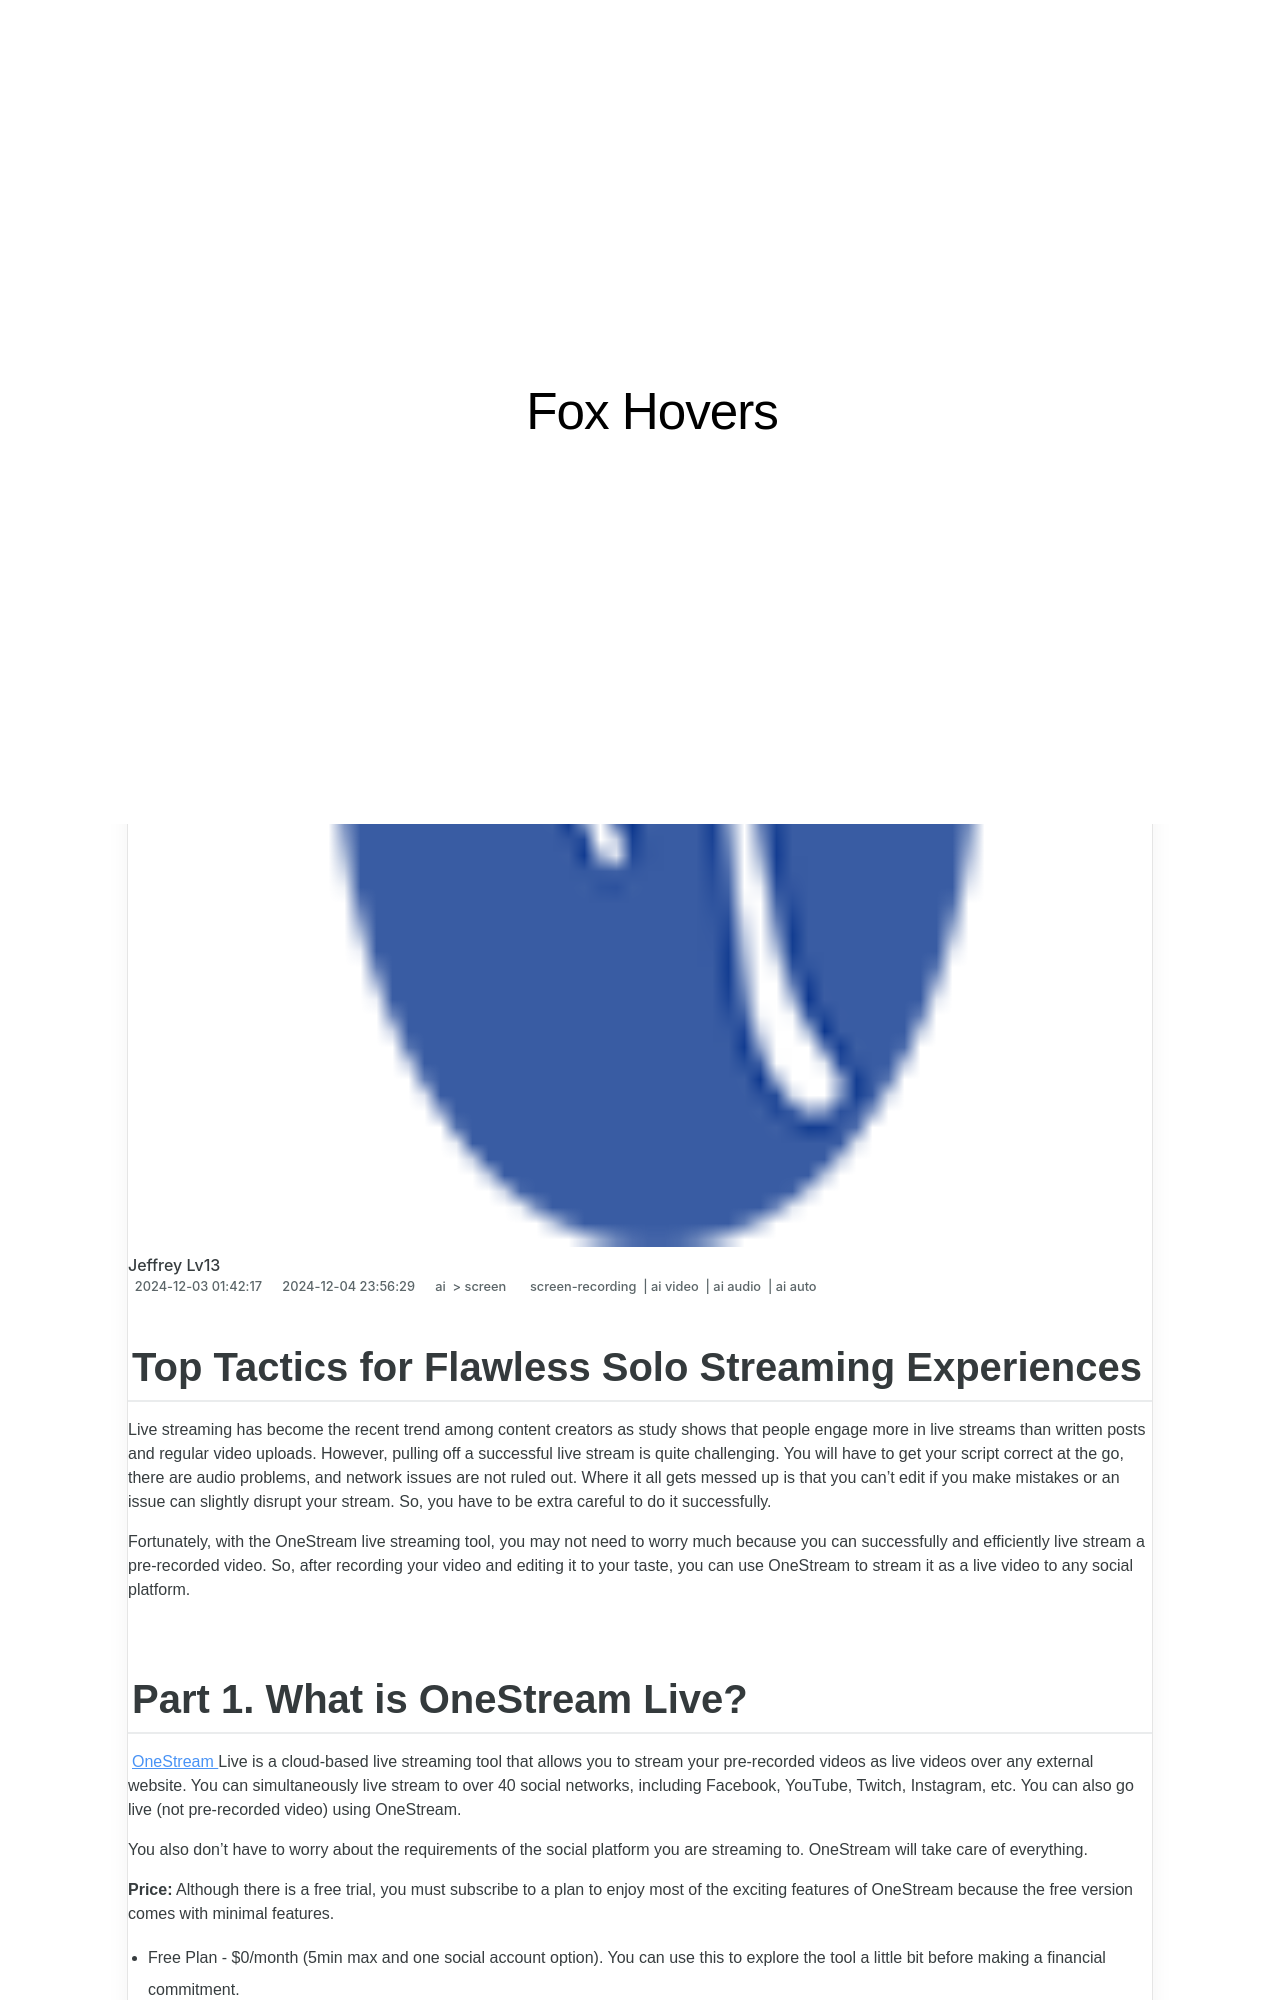

repository: techidaily/site-fox-hovers · page: updated-top-tactics-for-flawless-solo-streaming-experiences/index.html · generator: jekyll

---
title: "[Updated] Top Tactics for Flawless Solo Streaming Experiences"
date: 2024-12-03T01:42:17.100Z
updated: 2024-12-04T23:56:29.843Z
tags: 
  - screen-recording
  - ai video
  - ai audio
  - ai auto
categories: 
  - ai
  - screen
description: "This Article Describes [Updated] Top Tactics for Flawless Solo Streaming Experiences"
excerpt: "This Article Describes [Updated] Top Tactics for Flawless Solo Streaming Experiences"
keywords: "Solo Stream Mastery,Flawless Solo Sync,Top Stream Quality,Solo Stream Success,Perfect Single Stream,Flawless Solo Play,Premier Solo Viewing"
thumbnail: https://thmb.techidaily.com/9929e26ad232462fb3012e528ec110b36cc8e34a7ab835cf659d05f21b4127d5.jpg
---

## Top Tactics for Flawless Solo Streaming Experiences

Live streaming has become the recent trend among content creators as study shows that people engage more in live streams than written posts and regular video uploads. However, pulling off a successful live stream is quite challenging. You will have to get your script correct at the go, there are audio problems, and network issues are not ruled out. Where it all gets messed up is that you can't edit if you make mistakes or an issue can slightly disrupt your stream. So, you have to be extra careful to do it successfully.

Fortunately, with the OneStream live streaming tool, you may not need to worry much because you can successfully and efficiently live stream a pre-recorded video. So, after recording your video and editing it to your taste, you can use OneStream to stream it as a live video to any social platform.

## Part 1\. What is OneStream Live?

[OneStream](https://onestream.live/) Live is a cloud-based live streaming tool that allows you to stream your pre-recorded videos as live videos over any external website. You can simultaneously live stream to over 40 social networks, including Facebook, YouTube, Twitch, Instagram, etc. You can also go live (not pre-recorded video) using OneStream.

You also don't have to worry about the requirements of the social platform you are streaming to. OneStream will take care of everything.

**Price:** Although there is a free trial, you must subscribe to a plan to enjoy most of the exciting features of OneStream because the free version comes with minimal features.

* Free Plan - $0/month (5min max and one social account option). You can use this to explore the tool a little bit before making a financial commitment.
* Basic Plan - $10/month. 15 mins max & 3 social accounts
* Standard Plan - $45/month. 60 mins max & 25 social accounts
* Professional Plan - $99/month. 8hrs max & 50 social accounts
